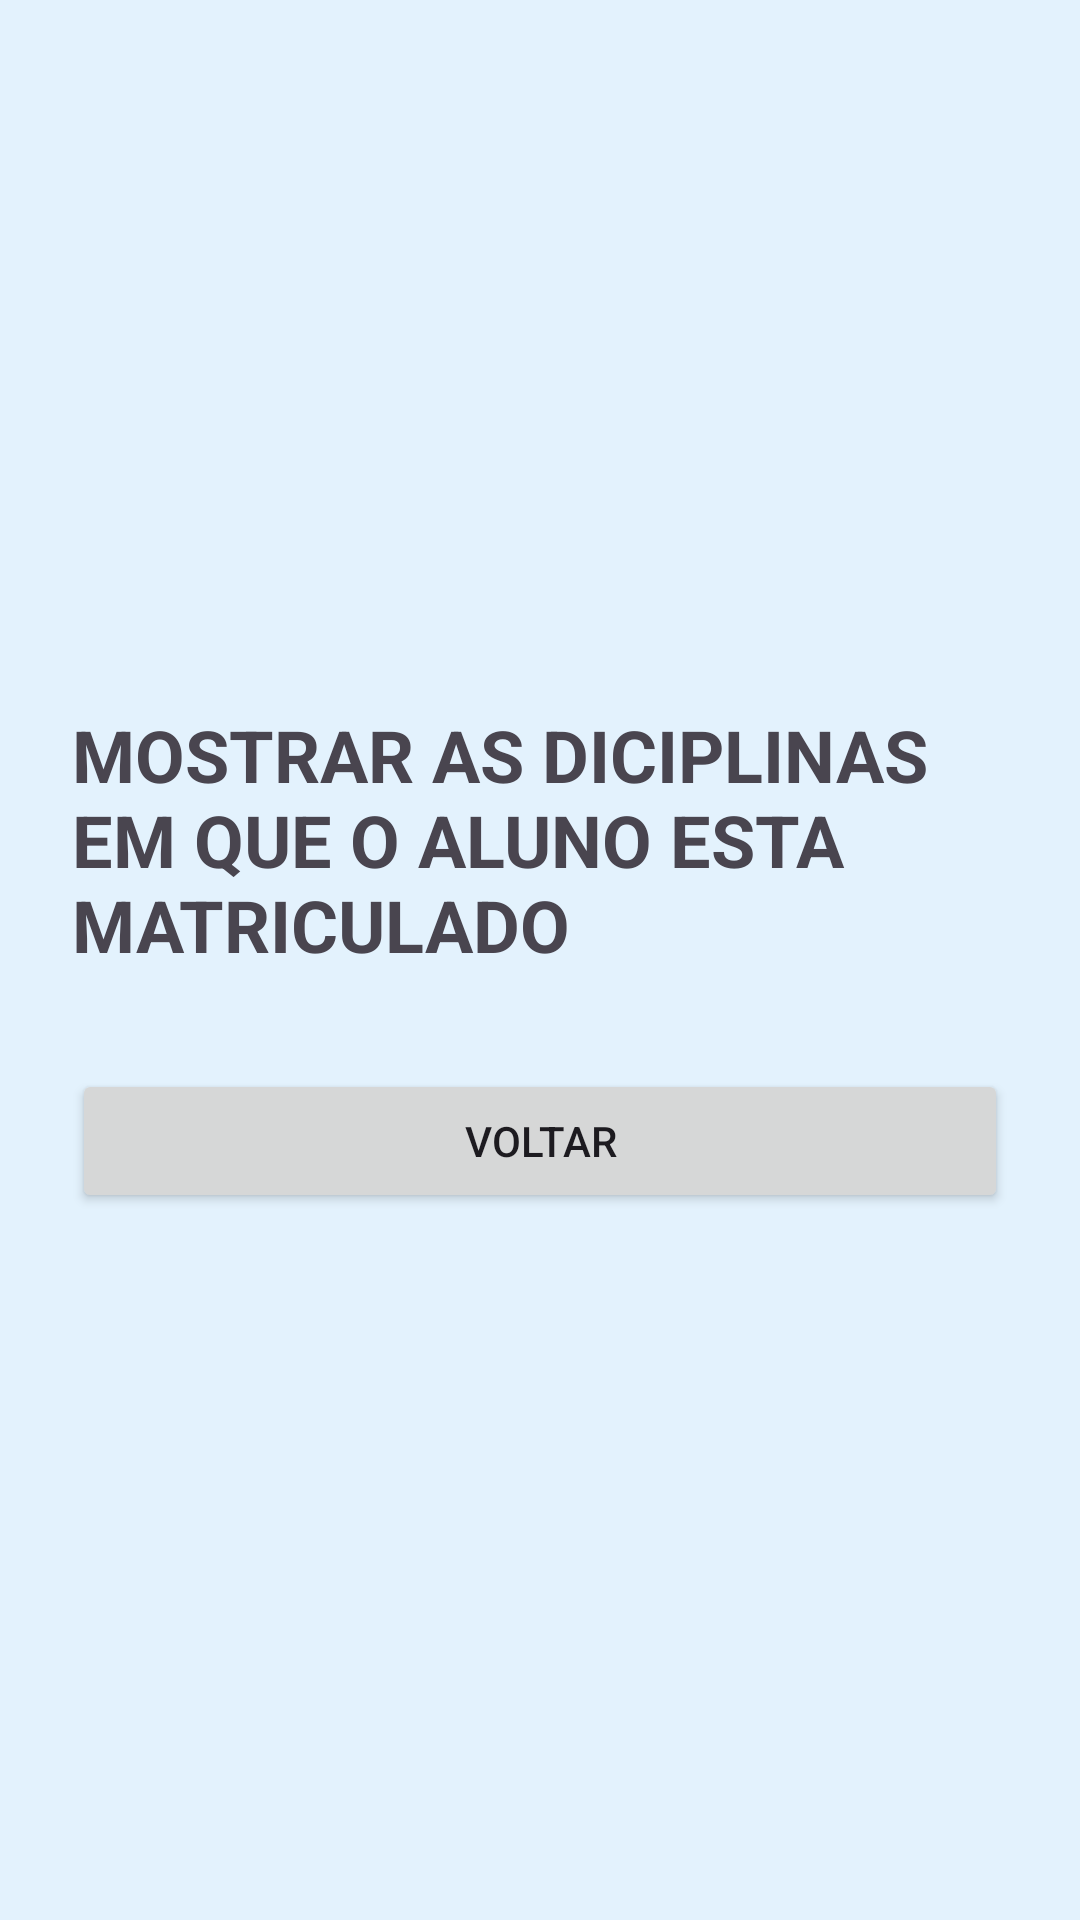

Layout XML and referenced resources for this Android screen:
<!-- AndroidManifest.xml: application theme Theme.APPESCOLA -->
<!-- res/layout/matriculas_activity.xml -->
<?xml version="1.0" encoding="utf-8"?>
<LinearLayout xmlns:android="http://schemas.android.com/apk/res/android"
    android:id="@+id/main"
    android:layout_width="match_parent"
    android:layout_height="match_parent"
    android:orientation="vertical"
    android:gravity="center"
    android:padding="24dp"
    android:background="#E3F2FD">
    <TextView
        android:layout_width="wrap_content"
        android:layout_height="wrap_content"
        android:layout_marginBottom="32dp"
        android:text="MOSTRAR AS DICIPLINAS EM QUE O ALUNO ESTA MATRICULADO"
        android:textSize="24sp"
        android:textStyle="bold" />
    <Button
        android:id="@+id/btnVoltar"
        android:layout_width="match_parent"
        android:layout_height="wrap_content"
        android:text="Voltar" />
</LinearLayout>
<!-- resources referenced by this layout -->
<resources>
  <style name="Theme.APPESCOLA" parent="Base.Theme.APPESCOLA" />
  <style name="Base.Theme.APPESCOLA" parent="Theme.Material3.DayNight.NoActionBar">
          
          
      </style>
</resources>
